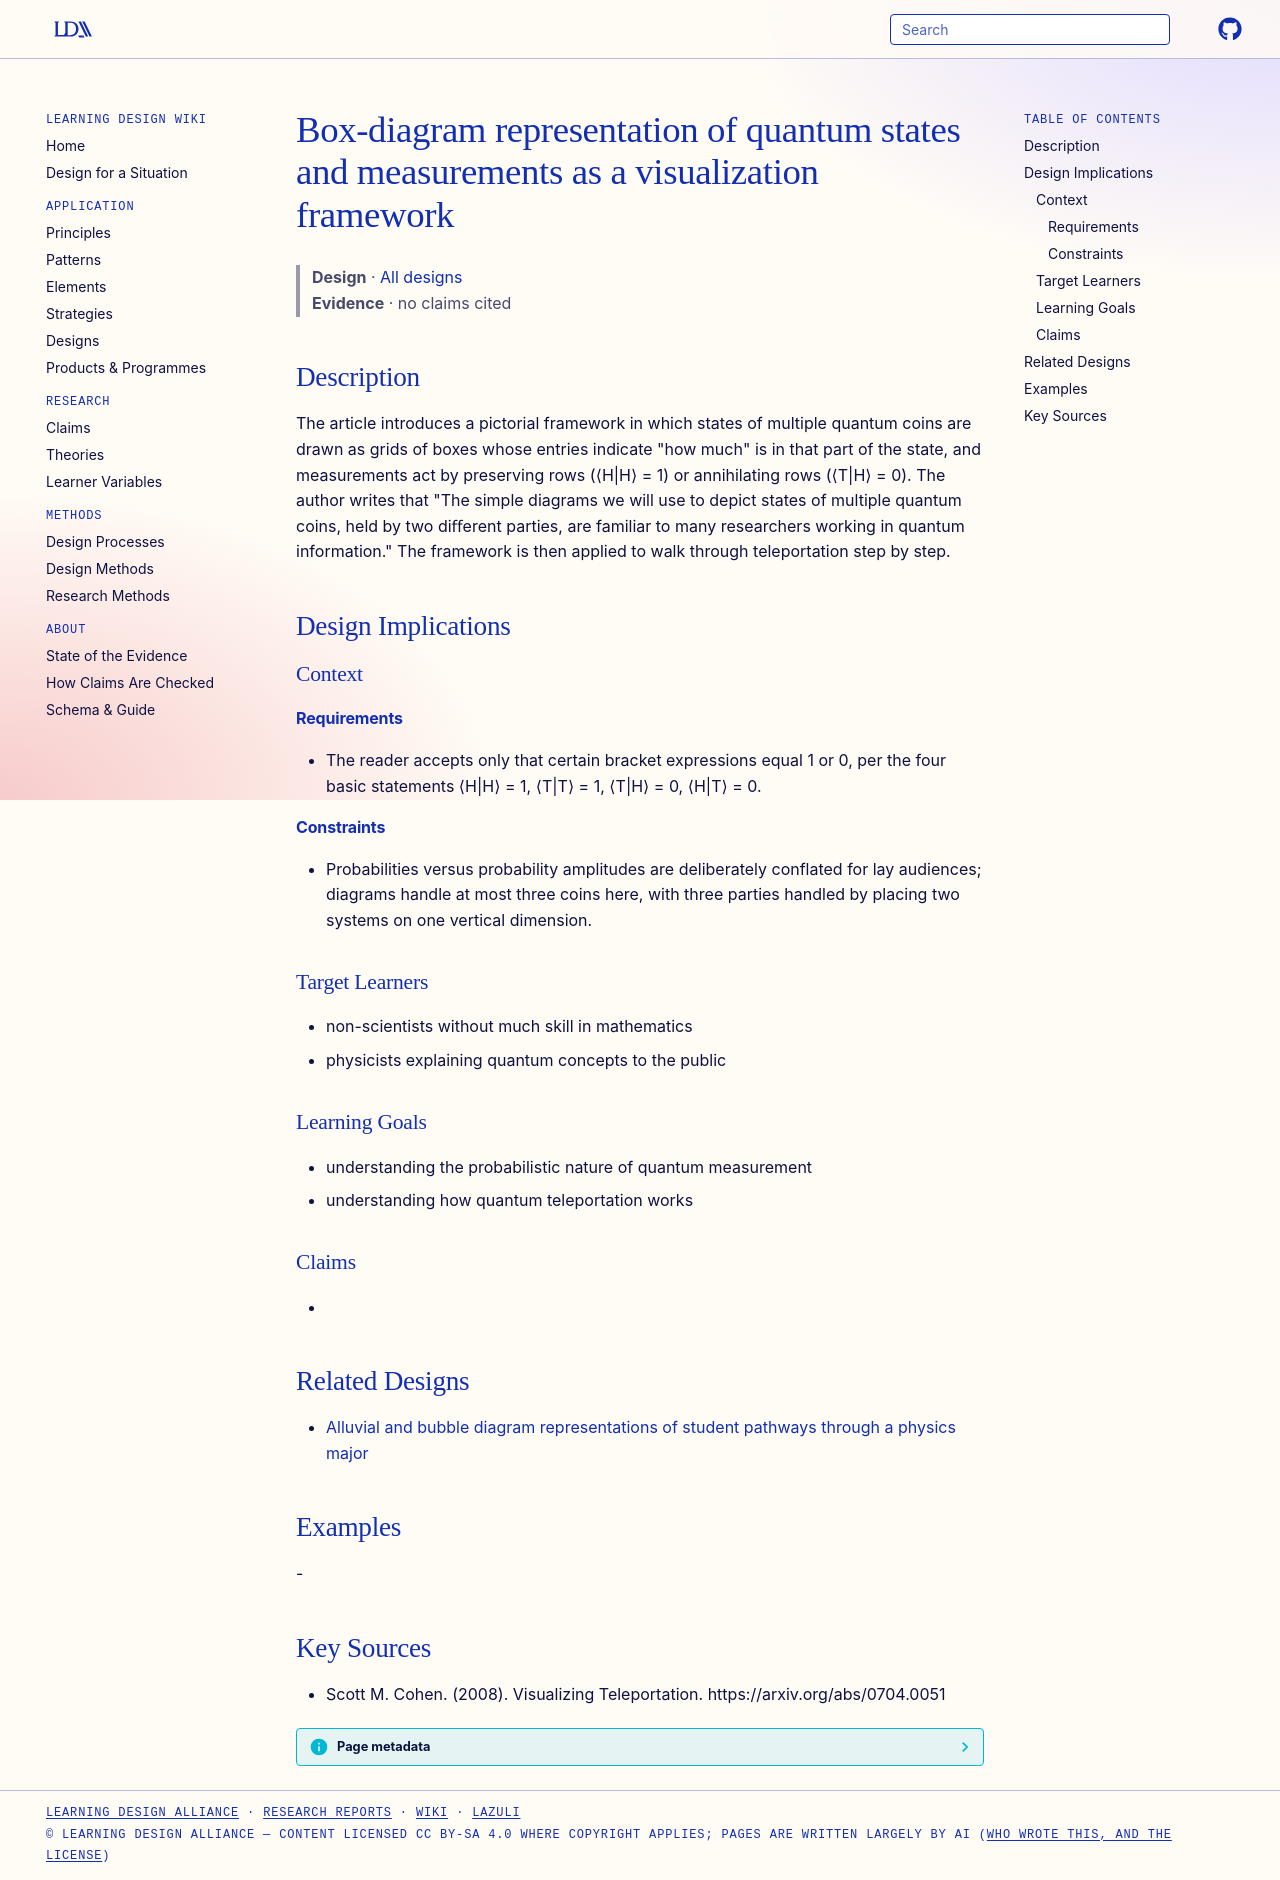

repository: Learning-Design-Alliance/learning-wiki · page: designs/box-diagram-quantum-state-visualization-framework/index.html · generator: mkdocs

---
type: design
id: box-diagram-quantum-state-visualization-framework
title: Box-diagram representation of quantum states and measurements as a visualization framework
description: "The article introduces a pictorial framework in which states of multiple quantum coins are drawn as grids of boxes whose entries indicate \"how much\" is in that part of the state, and measurements act by preserving row..."
status: review
generated:
  by: "process:settle-candidates"
  at: 2026-11-10
sources:
  - id: scott-m-cohen-2008
    resource: "https://arxiv.org/abs/0704.0051"
    title: "Scott M. Cohen. (2008). Visualizing Teleportation. https://arxiv.org/abs/0704.0051"
    author: Scott M. Cohen
---

# Box-diagram representation of quantum states and measurements as a visualization framework

> **Design** · [All designs](index.md)
> **Evidence** · no claims cited

## Description
The article introduces a pictorial framework in which states of multiple quantum coins are drawn as grids of boxes whose entries indicate "how much" is in that part of the state, and measurements act by preserving rows (⟨H|H⟩ = 1) or annihilating rows (⟨T|H⟩ = 0). The author writes that "The simple diagrams we will use to depict states of multiple quantum coins, held by two diﬀerent parties, are familiar to many researchers working in quantum information." The framework is then applied to walk through teleportation step by step.

## Design Implications

### Context
#### Requirements
- The reader accepts only that certain bracket expressions equal 1 or 0, per the four basic statements ⟨H|H⟩ = 1, ⟨T|T⟩ = 1, ⟨T|H⟩ = 0, ⟨H|T⟩ = 0.
#### Constraints
- Probabilities versus probability amplitudes are deliberately conflated for lay audiences; diagrams handle at most three coins here, with three parties handled by placing two systems on one vertical dimension.

### Target Learners
- non-scientists without much skill in mathematics
- physicists explaining quantum concepts to the public

### Learning Goals
- understanding the probabilistic nature of quantum measurement
- understanding how quantum teleportation works

### Claims
- 

## Related Designs

- [Alluvial and bubble diagram representations of student pathways through a physics major](pathway-alluvial-bubble-diagram-representations.md)

## Examples
-

## Key Sources
- Scott M. Cohen. (2008). Visualizing Teleportation. https://arxiv.org/abs/0704.0051
